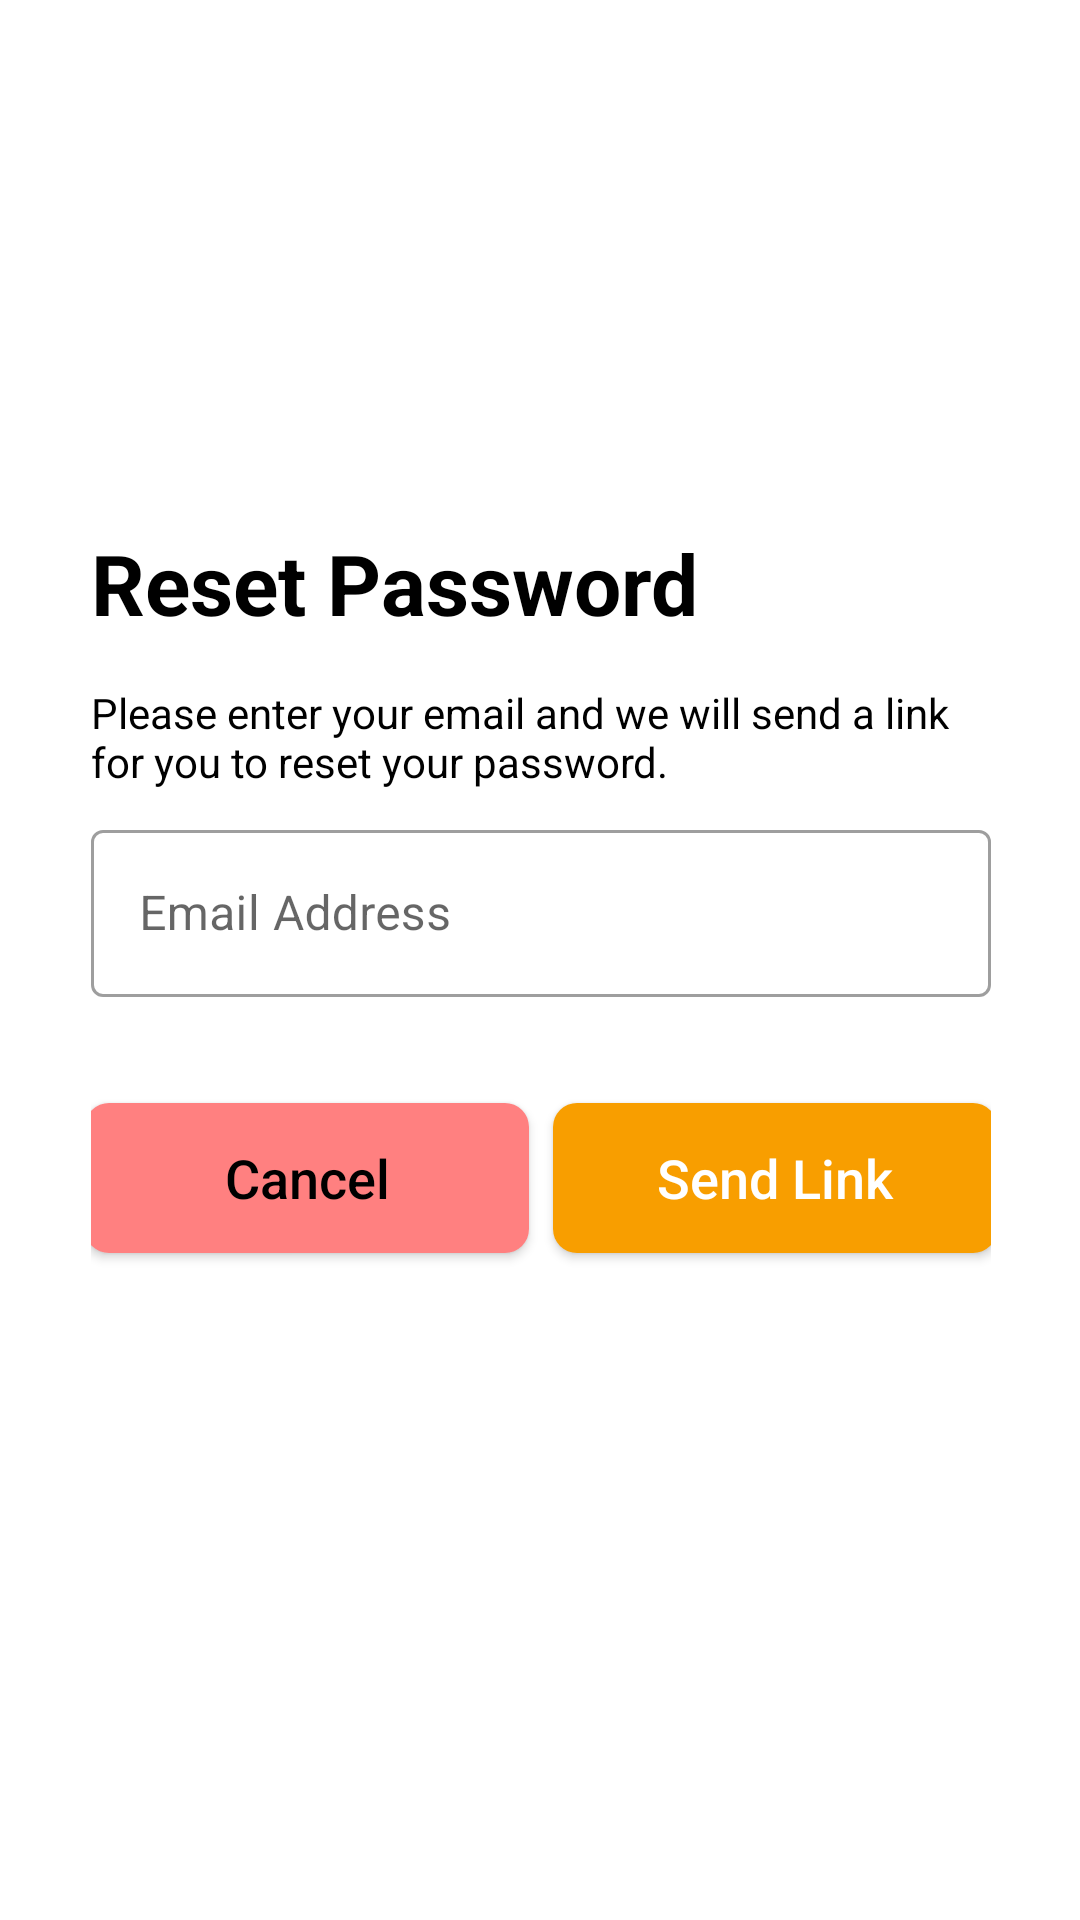

Here is an Android app screen rendered from its layout file. Give the layout XML and the strings, colors and styles it references.
<!-- AndroidManifest.xml: application theme Theme.EspasyoAdmin -->
<!-- res/layout/auth_fragment_forgot_password.xml -->
<?xml version="1.0" encoding="utf-8"?>
<androidx.constraintlayout.widget.ConstraintLayout
    xmlns:android="http://schemas.android.com/apk/res/android"
    xmlns:app="http://schemas.android.com/apk/res-auto"
    xmlns:tools="http://schemas.android.com/tools"
    android:layout_width="match_parent"
    android:layout_height="match_parent"
    tools:context=".auth.views.ForgotPasswordFragment">

    <LinearLayout
        android:id="@+id/linearLayout2"
        android:layout_width="300dp"
        android:layout_height="wrap_content"
        android:layout_margin="28dp"
        android:orientation="vertical"
        app:layout_constraintBottom_toBottomOf="parent"
        app:layout_constraintEnd_toEndOf="parent"
        app:layout_constraintHorizontal_bias="0.584"
        app:layout_constraintStart_toStartOf="parent"
        app:layout_constraintTop_toTopOf="parent"
        app:layout_constraintVertical_bias="0.452"
        tools:layout_editor_absoluteX="28dp">

        <TextView
            android:id="@+id/textView"
            android:layout_width="match_parent"
            android:layout_height="wrap_content"
            android:layout_marginBottom="15dp"
            android:text="Reset Password"
            android:textColor="@color/black"
            android:textSize="28sp"
            android:textStyle="bold" />

        <TextView
            android:layout_width="match_parent"
            android:layout_height="wrap_content"
            android:layout_marginBottom="8dp"
            android:text="Please enter your email and we will send a link for you to reset your password."
            android:textColor="@color/black"
            android:textSize="14sp"/>

        <com.google.android.material.textfield.TextInputLayout
            style="@style/Widget.MaterialComponents.TextInputLayout.OutlinedBox"
            android:id="@+id/text_input_email_layout_resetPassword"
            android:layout_width="match_parent"
            android:layout_height="wrap_content"
            app:errorEnabled="true">

            <com.google.android.material.textfield.TextInputEditText
                android:id="@+id/text_input_email_resetPassword"
                android:layout_width="match_parent"
                android:layout_height="wrap_content"
                android:hint="Email Address"
                android:inputType="textEmailAddress" />

        </com.google.android.material.textfield.TextInputLayout>

        <LinearLayout
            android:id="@+id/linearLayout5"
            android:layout_width="match_parent"
            android:layout_height="80dp"
            android:background="@color/white"
            android:gravity="center"
            android:orientation="horizontal"
            app:layout_constraintBottom_toBottomOf="parent"
            app:layout_constraintEnd_toEndOf="parent"
            app:layout_constraintStart_toStartOf="parent">

            <Button
                android:id="@+id/btnCancelResetPassword"
                android:layout_width="148dp"
                android:layout_height="50dp"
                android:layout_marginEnd="8dp"
                android:background="@drawable/custom_button"
                android:text="Cancel"
                android:textAllCaps="false"
                android:textColor="@color/black"
                android:textSize="18sp"
                app:backgroundTint="@color/espasyo_red_200" />

            <Button
                android:id="@+id/btnSendLinkToEmail"
                android:layout_width="148dp"
                android:layout_height="50dp"
                android:background="@drawable/custom_button"
                android:text="Send Link"
                android:textAllCaps="false"
                android:textColor="@color/white"
                android:textSize="18sp" />
        </LinearLayout>

    </LinearLayout>

    <ProgressBar
        android:id="@+id/resetPasswordProgressBar"
        style="?android:attr/progressBarStyle"
        android:layout_width="wrap_content"
        android:layout_height="wrap_content"
        android:layout_marginBottom="120dp"
        android:visibility="invisible"
        app:layout_constraintBottom_toBottomOf="parent"
        app:layout_constraintEnd_toEndOf="parent"
        app:layout_constraintStart_toStartOf="parent" />


</androidx.constraintlayout.widget.ConstraintLayout>
<!-- resources referenced by this layout -->
<resources>
  <color name="black">#FF000000</color>
  <color name="espasyo_red_200">#FF8080</color>
  <color name="white">#FFFFFFFF</color>
  <!-- drawable custom_button (drawable) -->
  <?xml version="1.0" encoding="utf-8"?>
  <shape xmlns:android="http://schemas.android.com/apk/res/android"
      android:shape="rectangle">
  
      <solid android:color="@color/espasyo_orange_200"/>
      <corners android:radius="8dp"/>
      <size android:height="40dp"/>
  </shape>
  <style name="Theme.EspasyoAdmin" parent="Theme.MaterialComponents.Light.NoActionBar">
          
          <item name="colorPrimary">@color/espasyo_blue_700</item>
          <item name="colorPrimaryVariant">@color/espasyo_blue_200</item>
          <item name="colorOnPrimary">@color/white</item>
          
          <item name="colorSecondary">@color/teal_200</item>
          <item name="colorSecondaryVariant">@color/teal_700</item>
          <item name="colorOnSecondary">@color/black</item>
          
          <item name="android:statusBarColor" tools:targetApi="l">?attr/colorPrimaryVariant</item>
          
      </style>
  <color name="espasyo_orange_200">#F89E00</color>
  <color name="espasyo_blue_700">#00668F</color>
  <color name="espasyo_blue_200">#3291B6</color>
  <color name="teal_200">#007EB1</color>
  <color name="teal_700">#FF018786</color>
</resources>
